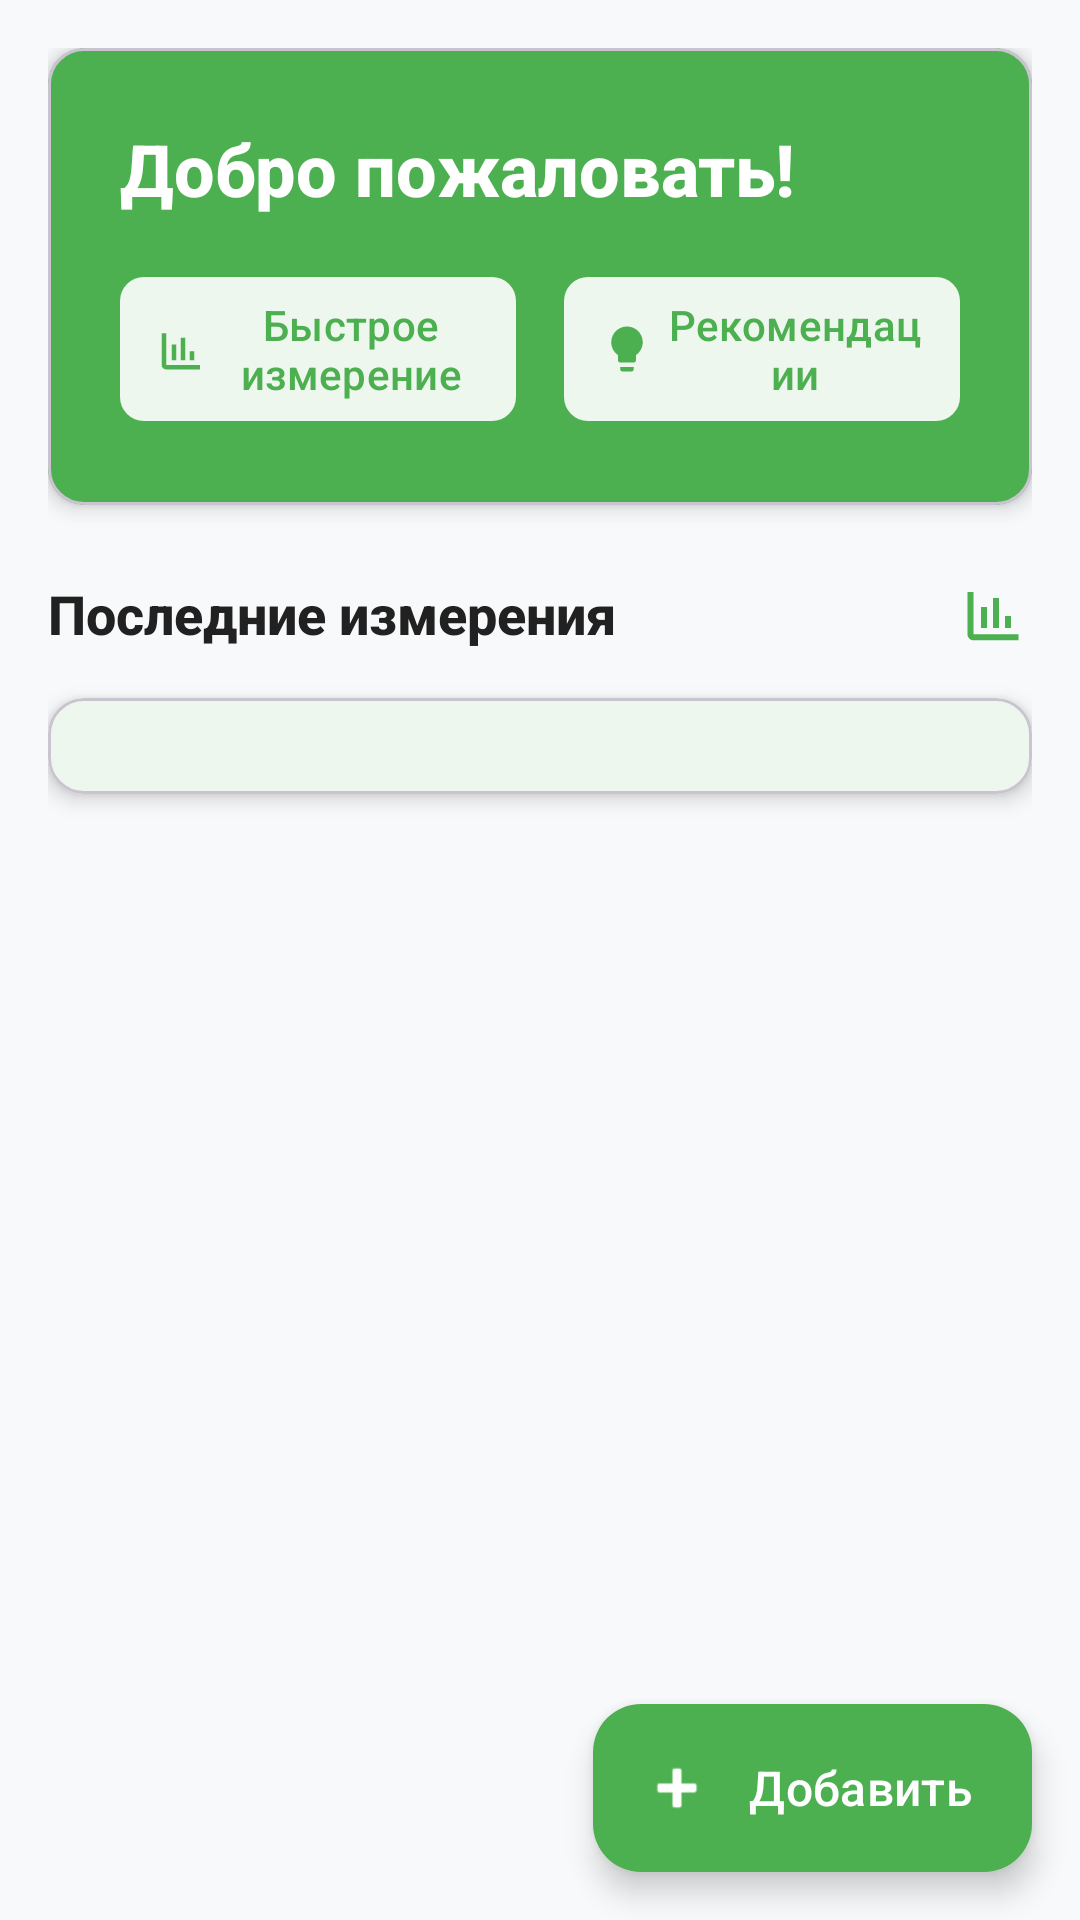

Reconstruct the res/layout file that produces this screen, plus the resources it refers to.
<!-- AndroidManifest.xml: application theme AppTheme -->
<!-- res/layout/fragment_dashboard.xml -->
<?xml version="1.0" encoding="utf-8"?>
<androidx.coordinatorlayout.widget.CoordinatorLayout xmlns:android="http://schemas.android.com/apk/res/android"
    xmlns:app="http://schemas.android.com/apk/res-auto"
    android:layout_width="match_parent"
    android:layout_height="match_parent"
    android:background="@color/background_light">

    <androidx.core.widget.NestedScrollView
        android:layout_width="match_parent"
        android:layout_height="match_parent"
        android:fillViewport="true">

        <LinearLayout
            android:layout_width="match_parent"
            android:layout_height="wrap_content"
            android:orientation="vertical"
            android:padding="@dimen/spacing_md">

            
            <com.google.android.material.card.MaterialCardView
                android:layout_width="match_parent"
                android:layout_height="wrap_content"
                android:layout_marginBottom="@dimen/spacing_lg"
                app:cardCornerRadius="@dimen/card_radius"
                app:cardElevation="@dimen/card_elevation"
                app:cardBackgroundColor="@color/primary_green">

                <LinearLayout
                    android:layout_width="match_parent"
                    android:layout_height="wrap_content"
                    android:orientation="vertical"
                    android:padding="@dimen/spacing_lg">

                    <TextView
                        android:layout_width="wrap_content"
                        android:layout_height="wrap_content"
                        android:text="Добро пожаловать!"
                        android:textSize="@dimen/text_size_xl"
                        android:textStyle="bold"
                        android:textColor="@color/white"
                        android:fontFamily="sans-serif-medium" />

                    <TextView
                        android:id="@+id/tv_controller_info"
                        android:layout_width="wrap_content"
                        android:layout_height="wrap_content"
                        android:layout_marginTop="@dimen/spacing_xs"
                        android:textColor="@color/white"
                        android:textSize="@dimen/text_size_sm"
                        android:alpha="0.9"
                        android:visibility="gone" />

                    <LinearLayout
                        android:layout_width="match_parent"
                        android:layout_height="wrap_content"
                        android:layout_marginTop="@dimen/spacing_md"
                        android:orientation="horizontal"
                        android:gravity="center">

                        <com.google.android.material.button.MaterialButton
                            android:id="@+id/btn_quick_measure"
                            style="@style/Widget.Material3.Button.TextButton"
                            android:layout_width="0dp"
                            android:layout_height="@dimen/button_height"
                            android:layout_weight="1"
                            android:text="Быстрое измерение"
                            android:textSize="@dimen/text_size_sm"
                            android:textColor="@color/primary_green"
                            app:backgroundTint="@color/white"
                            app:icon="@drawable/ic_chart"
                            app:iconTint="@color/primary_green"
                            app:cornerRadius="@dimen/spacing_sm" />

                        <View
                            android:layout_width="@dimen/spacing_md"
                            android:layout_height="match_parent" />

                        <FrameLayout
                            android:layout_width="0dp"
                            android:layout_height="wrap_content"
                            android:layout_weight="1">

                            <com.google.android.material.button.MaterialButton
                                android:id="@+id/btn_recommendations"
                                style="@style/Widget.Material3.Button.TextButton"
                                android:layout_width="match_parent"
                                android:layout_height="@dimen/button_height"
                                android:text="Рекомендации"
                                android:textSize="@dimen/text_size_sm"
                                android:textColor="@color/primary_green"
                                app:backgroundTint="@color/white"
                                app:icon="@drawable/ic_tips"
                                app:iconTint="@color/primary_green"
                                app:cornerRadius="@dimen/spacing_sm" />

                            <TextView
                                android:id="@+id/tv_recommendations_badge"
                                android:layout_width="@dimen/icon_size_sm"
                                android:layout_height="@dimen/icon_size_sm"
                                android:layout_gravity="top|end"
                                android:layout_marginTop="@dimen/spacing_xs"
                                android:layout_marginEnd="@dimen/spacing_xs"
                                android:background="@drawable/badge_background"
                                android:gravity="center"
                                android:textColor="@color/white"
                                android:textSize="@dimen/text_size_xs"
                                android:textStyle="bold"
                                android:visibility="gone" />

                        </FrameLayout>

                    </LinearLayout>

                </LinearLayout>

            </com.google.android.material.card.MaterialCardView>

            
            <LinearLayout
                android:layout_width="match_parent"
                android:layout_height="wrap_content"
                android:orientation="horizontal"
                android:gravity="center_vertical"
                android:layout_marginBottom="@dimen/spacing_md">

                <TextView
                    android:layout_width="0dp"
                    android:layout_height="wrap_content"
                    android:layout_weight="1"
                    android:text="Последние измерения"
                    android:textSize="@dimen/text_size_lg"
                    android:textStyle="bold"
                    android:textColor="@color/text_primary"
                    android:fontFamily="sans-serif-medium" />

                <ImageView
                    android:layout_width="@dimen/icon_size_md"
                    android:layout_height="@dimen/icon_size_md"
                    android:src="@drawable/ic_chart"
                    app:tint="@color/primary_green" />

            </LinearLayout>

            
            <com.google.android.material.card.MaterialCardView
                android:layout_width="match_parent"
                android:layout_height="wrap_content"
                app:cardCornerRadius="@dimen/card_radius"
                app:cardElevation="@dimen/card_elevation"
                app:cardBackgroundColor="@color/white">

                <LinearLayout
                    android:layout_width="match_parent"
                    android:layout_height="wrap_content"
                    android:orientation="vertical"
                    android:padding="@dimen/spacing_md">

                    <androidx.recyclerview.widget.RecyclerView
                        android:id="@+id/rv_latest_parameters"
                        android:layout_width="match_parent"
                        android:layout_height="wrap_content"
                        android:nestedScrollingEnabled="false"
                        android:clipToPadding="false" />

                    <TextView
                        android:id="@+id/tv_empty_state"
                        android:layout_width="match_parent"
                        android:layout_height="200dp"
                        android:gravity="center"
                        android:text="Нет данных о измерениях\n\nНажмите кнопку + чтобы добавить\nпервое измерение"
                        android:textColor="@color/text_secondary"
                        android:textSize="@dimen/text_size_md"
                        android:lineSpacingExtra="@dimen/spacing_xs"
                        android:drawableTop="@drawable/ic_chart"
                        android:drawablePadding="@dimen/spacing_md"
                        app:drawableTint="@color/text_secondary"
                        android:visibility="gone" />

                    <ProgressBar
                        android:id="@+id/progress_bar"
                        android:layout_width="@dimen/icon_size_xl"
                        android:layout_height="@dimen/icon_size_xl"
                        android:layout_gravity="center"
                        android:layout_marginTop="@dimen/spacing_lg"
                        android:layout_marginBottom="@dimen/spacing_lg"
                        android:visibility="gone" />

                </LinearLayout>

            </com.google.android.material.card.MaterialCardView>

            
            <View
                android:layout_width="match_parent"
                android:layout_height="80dp" />

        </LinearLayout>

    </androidx.core.widget.NestedScrollView>

    
    <com.google.android.material.floatingactionbutton.ExtendedFloatingActionButton
        android:id="@+id/fab_add_parameter"
        android:layout_width="wrap_content"
        android:layout_height="wrap_content"
        android:layout_gravity="bottom|end"
        android:layout_margin="@dimen/fab_margin"
        android:text="Добавить"
        android:textSize="@dimen/text_size_md"
        android:contentDescription="@string/add_parameter"
        app:icon="@android:drawable/ic_input_add"
        app:backgroundTint="@color/primary_green"
        app:iconTint="@color/white"
        android:textColor="@color/white" />

</androidx.coordinatorlayout.widget.CoordinatorLayout>
<!-- resources referenced by this layout -->
<resources>
  <color name="background_light">#F8F9FA</color>
  <color name="primary_green">#4CAF50</color>
  <color name="text_primary">#212121</color>
  <color name="text_secondary">#757575</color>
  <color name="white">#FFFFFFFF</color>
  <dimen name="button_height">56dp</dimen>
  <dimen name="card_elevation">4dp</dimen>
  <dimen name="card_radius">12dp</dimen>
  <dimen name="fab_margin">@dimen/spacing_md</dimen>
  <dimen name="icon_size_md">24dp</dimen>
  <dimen name="icon_size_sm">20dp</dimen>
  <dimen name="icon_size_xl">48dp</dimen>
  <dimen name="spacing_lg">24dp</dimen>
  <dimen name="spacing_md">16dp</dimen>
  <dimen name="spacing_sm">8dp</dimen>
  <dimen name="spacing_xs">4dp</dimen>
  <dimen name="text_size_lg">18sp</dimen>
  <dimen name="text_size_md">16sp</dimen>
  <dimen name="text_size_sm">14sp</dimen>
  <dimen name="text_size_xl">24sp</dimen>
  <dimen name="text_size_xs">12sp</dimen>
  <!-- drawable ic_chart (drawable) -->
  <vector xmlns:android="http://schemas.android.com/apk/res/android"
      android:height="24dp"
      android:tint="?attr/colorControlNormal"
      android:viewportHeight="24"
      android:viewportWidth="24"
      android:width="24dp">
      <path
          android:fillColor="@android:color/white"
          android:pathData="M9,17H7v-7h2V17zM13,17h-2V7h2V17zM17,17h-2v-4h2V17zM19.5,19.1h-15V5h-2v14.1c0,1.1 0.9,2 2,2h15V19.1z" />
  </vector>
  <!-- drawable ic_tips (drawable) -->
  <vector xmlns:android="http://schemas.android.com/apk/res/android"
      android:height="24dp"
      android:tint="?attr/colorControlNormal"
      android:viewportHeight="24"
      android:viewportWidth="24"
      android:width="24dp">
      <path
          android:fillColor="@android:color/white"
          android:pathData="M9,21c0,0.5 0.4,1 1,1h4c0.6,0 1,-0.5 1,-1v-1L9,20v1zM12,2C8.1,2 5,5.1 5,9c0,2.4 1.2,4.5 3,5.7L8,17c0,0.5 0.4,1 1,1h6c0.6,0 1,-0.5 1,-1v-2.3c1.8,-1.3 3,-3.4 3,-5.7 0,-3.9 -3.1,-7 -7,-7z" />
  </vector>
  <string name="add_parameter">Добавить параметр</string>
  <style name="AppTheme" parent="Theme.Material3.DayNight.NoActionBar">
          <item name="colorPrimary">@color/primary_green</item>
          <item name="colorPrimaryVariant">@color/primary_green_dark</item>
          <item name="colorOnPrimary">@color/white</item>
          <item name="colorSecondary">@color/secondary_green</item>
          <item name="colorSecondaryVariant">@color/accent_green</item>
          <item name="colorOnSecondary">@color/white</item>
          <item name="android:colorBackground">@color/background_light</item>
          <item name="colorSurface">@color/white</item>
          <item name="colorOnSurface">@color/text_primary</item>
          <item name="colorError">@color/error</item>
          <item name="colorOnError">@color/white</item>
          
          
          <item name="textAppearanceHeadline1">@style/TextAppearance.Material3.HeadlineLarge</item>
          <item name="textAppearanceHeadline2">@style/TextAppearance.Material3.HeadlineMedium</item>
          <item name="textAppearanceHeadline3">@style/TextAppearance.Material3.HeadlineSmall</item>
          <item name="textAppearanceHeadline4">@style/TextAppearance.Material3.TitleLarge</item>
          <item name="textAppearanceHeadline5">@style/TextAppearance.Material3.TitleMedium</item>
          <item name="textAppearanceHeadline6">@style/TextAppearance.Material3.TitleSmall</item>
          <item name="textAppearanceBody1">@style/TextAppearance.Material3.BodyLarge</item>
          <item name="textAppearanceBody2">@style/TextAppearance.Material3.BodyMedium</item>
          <item name="textAppearanceCaption">@style/TextAppearance.Material3.BodySmall</item>
          <item name="textAppearanceButton">@style/TextAppearance.Material3.LabelLarge</item>
          <item name="textAppearanceOverline">@style/TextAppearance.Material3.LabelSmall</item>
      </style>
  <color name="primary_green_dark">#388E3C</color>
  <color name="secondary_green">#66BB6A</color>
  <color name="accent_green">#8BC34A</color>
  <color name="error">#F44336</color>
</resources>
